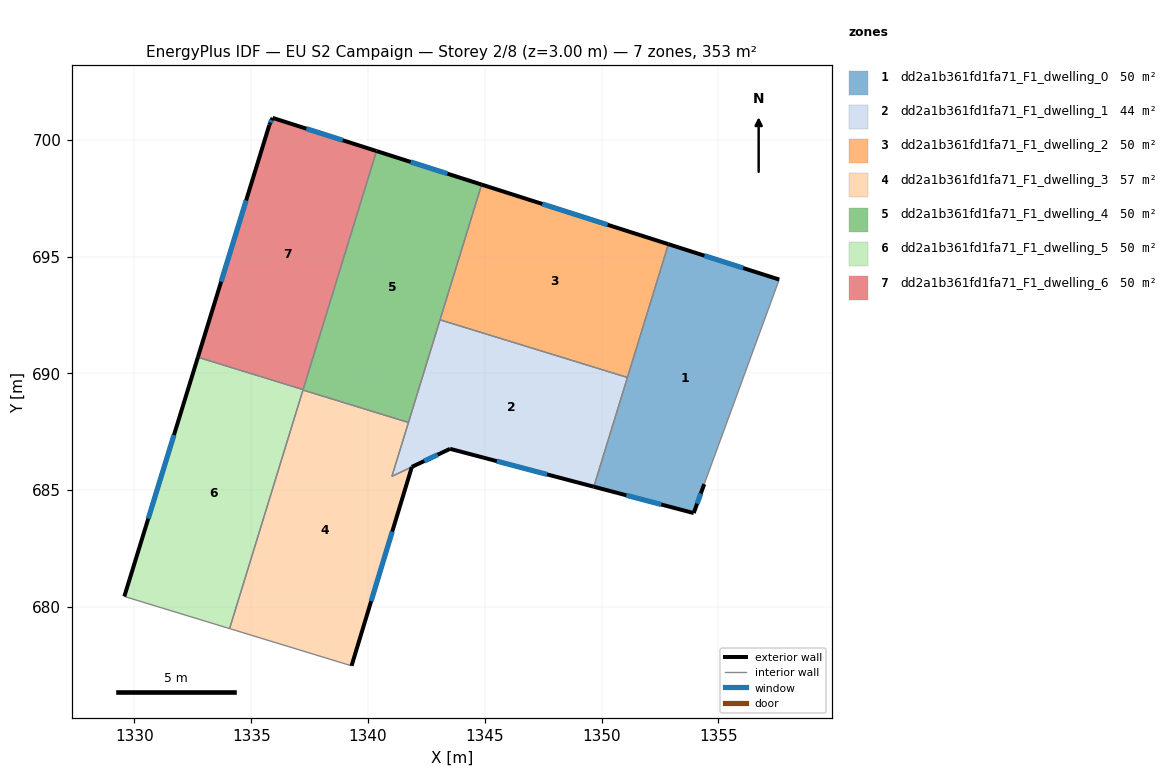
=== STOREY PLAN SPEC (per zone: floor XY polygon, exterior-wall plan segments, windows/doors) ===
zone 1: dd2a1b361fd1fa71_F1_dwelling_0  (50.5 m²)
  floor: (1357.61, 694.02) (1354.40, 685.26) (1353.95, 684.02) (1349.67, 685.15) (1352.86, 695.53)
  exterior wall: (1349.67, 685.15) – (1353.95, 684.02)  [4.4 m]
    window: (1351.06, 684.78) – (1352.56, 684.39)  [1.6 m²]
  exterior wall: (1357.61, 694.02) – (1352.86, 695.53)  [5.0 m]
    window: (1356.06, 694.51) – (1354.41, 695.04)  [1.8 m²]
  exterior wall: (1353.95, 684.02) – (1354.40, 685.26)  [1.3 m]
    window: (1354.09, 684.42) – (1354.25, 684.86)  [0.5 m²]
  interior walls: 3
zone 2: dd2a1b361fd1fa71_F1_dwelling_1  (44.3 m²)
  floor: (1351.11, 689.83) (1349.67, 685.15) (1343.52, 686.77) (1341.87, 686.00) (1341.02, 685.59) (1343.08, 692.29)
  exterior wall: (1343.52, 686.77) – (1349.67, 685.15)  [6.4 m]
    window: (1345.52, 686.24) – (1347.67, 685.68)  [2.3 m²]
  exterior wall: (1341.87, 686.00) – (1343.52, 686.77)  [1.8 m]
    window: (1342.41, 686.25) – (1342.98, 686.52)  [0.7 m²]
  interior walls: 5
zone 3: dd2a1b361fd1fa71_F1_dwelling_2  (50.5 m²)
  floor: (1352.86, 695.53) (1351.11, 689.83) (1343.08, 692.29) (1344.87, 698.08)
  exterior wall: (1352.86, 695.53) – (1344.87, 698.08)  [8.4 m]
    window: (1350.26, 696.36) – (1347.47, 697.25)  [3.1 m²]
  interior walls: 3
zone 4: dd2a1b361fd1fa71_F1_dwelling_3  (56.6 m²)
  floor: (1341.73, 687.90) (1341.02, 685.59) (1341.88, 685.99) (1339.30, 677.48) (1334.07, 679.07) (1337.22, 689.29)
  exterior wall: (1339.30, 677.48) – (1341.88, 685.99)  [8.9 m]
    window: (1340.14, 680.25) – (1341.04, 683.22)  [3.3 m²]
  interior walls: 5
zone 5: dd2a1b361fd1fa71_F1_dwelling_4  (50.5 m²)
  floor: (1344.87, 698.08) (1341.73, 687.90) (1337.22, 689.29) (1340.36, 699.52)
  exterior wall: (1344.87, 698.08) – (1340.36, 699.52)  [4.7 m]
    window: (1343.40, 698.55) – (1341.83, 699.05)  [1.7 m²]
  interior walls: 5
zone 6: dd2a1b361fd1fa71_F1_dwelling_5  (50.5 m²)
  floor: (1337.22, 689.31) (1334.07, 679.07) (1329.57, 680.45) (1332.72, 690.69)
  exterior wall: (1332.72, 690.69) – (1329.57, 680.45)  [10.7 m]
    window: (1331.69, 687.36) – (1330.59, 683.78)  [3.9 m²]
  interior walls: 4
zone 7: dd2a1b361fd1fa71_F1_dwelling_6  (50.5 m²)
  floor: (1340.36, 699.52) (1337.22, 689.31) (1332.72, 690.69) (1335.78, 700.64) (1335.92, 700.94)
  exterior wall: (1335.78, 700.64) – (1332.72, 690.69)  [10.4 m]
    window: (1334.78, 697.40) – (1333.71, 693.93)  [3.8 m²]
  exterior wall: (1335.92, 700.94) – (1335.78, 700.64)  [0.3 m]
    window: (1335.87, 700.84) – (1335.82, 700.74)  [0.1 m²]
  exterior wall: (1340.36, 699.52) – (1335.92, 700.94)  [4.7 m]
    window: (1338.92, 699.98) – (1337.36, 700.48)  [1.7 m²]
  interior walls: 2

=== DERIVED (storey summary) ===
Building: EU S2 Campaign
Storey: 2 of 8  (floor level z = 3.00 m)
Storey gross floor area: 353.3 m²
Zones on this storey: 7
  - dd2a1b361fd1fa71_F1_dwelling_0: floor 50.5 m²; exterior wall 10.7 m (32.2 m²); 3 window(s) 3.9 m²; WWR 12.2%
  - dd2a1b361fd1fa71_F1_dwelling_1: floor 44.3 m²; exterior wall 8.2 m (24.5 m²); 2 window(s) 3.0 m²; WWR 12.2%
  - dd2a1b361fd1fa71_F1_dwelling_2: floor 50.5 m²; exterior wall 8.4 m (25.2 m²); 1 window(s) 3.1 m²; WWR 12.2%
  - dd2a1b361fd1fa71_F1_dwelling_3: floor 56.6 m²; exterior wall 8.9 m (26.7 m²); 1 window(s) 3.3 m²; WWR 12.2%
  - dd2a1b361fd1fa71_F1_dwelling_4: floor 50.5 m²; exterior wall 4.7 m (14.2 m²); 1 window(s) 1.7 m²; WWR 12.2%
  - dd2a1b361fd1fa71_F1_dwelling_5: floor 50.5 m²; exterior wall 10.7 m (32.1 m²); 1 window(s) 3.9 m²; WWR 12.2%
  - dd2a1b361fd1fa71_F1_dwelling_6: floor 50.5 m²; exterior wall 15.4 m (46.2 m²); 3 window(s) 5.6 m²; WWR 12.2%
Zone adjacency (shared interzone walls):
  - dd2a1b361fd1fa71_F1_dwelling_0 ↔ dd2a1b361fd1fa71_F1_dwelling_1
  - dd2a1b361fd1fa71_F1_dwelling_0 ↔ dd2a1b361fd1fa71_F1_dwelling_2
  - dd2a1b361fd1fa71_F1_dwelling_1 ↔ dd2a1b361fd1fa71_F1_dwelling_2
  - dd2a1b361fd1fa71_F1_dwelling_1 ↔ dd2a1b361fd1fa71_F1_dwelling_3
  - dd2a1b361fd1fa71_F1_dwelling_1 ↔ dd2a1b361fd1fa71_F1_dwelling_4
  - dd2a1b361fd1fa71_F1_dwelling_2 ↔ dd2a1b361fd1fa71_F1_dwelling_4
  - dd2a1b361fd1fa71_F1_dwelling_3 ↔ dd2a1b361fd1fa71_F1_dwelling_4
  - dd2a1b361fd1fa71_F1_dwelling_3 ↔ dd2a1b361fd1fa71_F1_dwelling_5
  - dd2a1b361fd1fa71_F1_dwelling_4 ↔ dd2a1b361fd1fa71_F1_dwelling_5
  - dd2a1b361fd1fa71_F1_dwelling_4 ↔ dd2a1b361fd1fa71_F1_dwelling_6
  - dd2a1b361fd1fa71_F1_dwelling_5 ↔ dd2a1b361fd1fa71_F1_dwelling_6